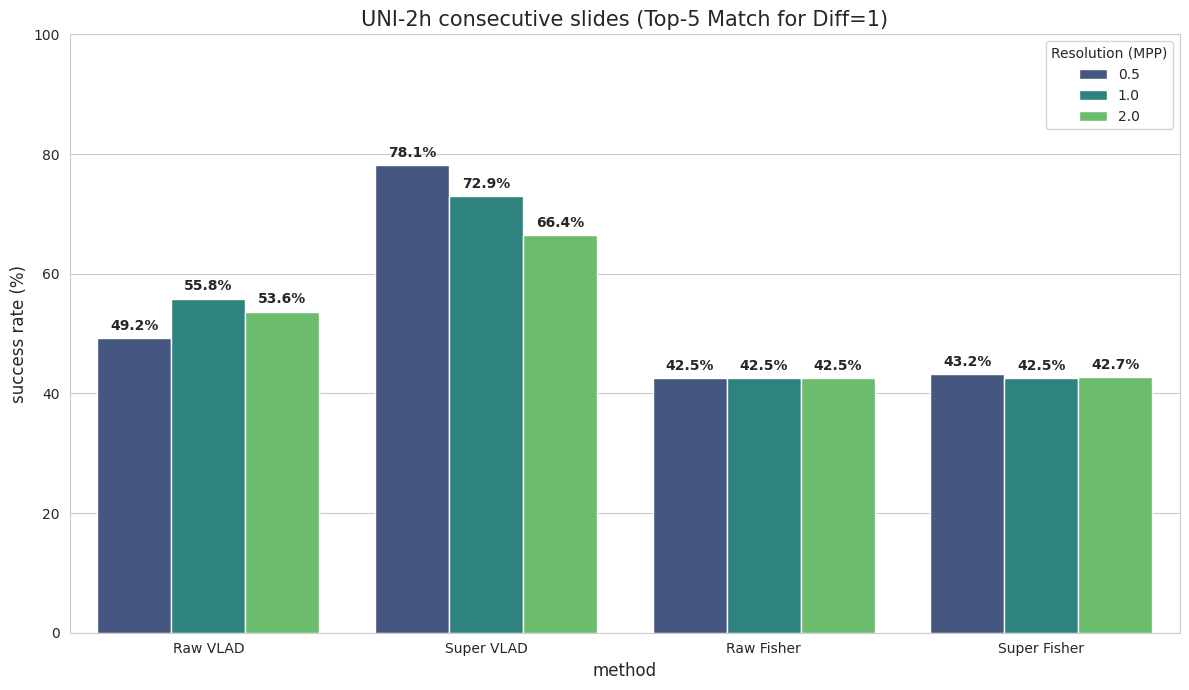

Python code for this plot:
import matplotlib.pyplot as plt
import pandas as pd
import seaborn as sns

# Data from your Top-5 tests (for Diff = 1)
data = {
    'Method': [
        'Raw VLAD', 'Super VLAD', 'Raw Fisher', 'Super Fisher',
        'Raw VLAD', 'Super VLAD', 'Raw Fisher', 'Super Fisher',
        'Raw VLAD', 'Super VLAD', 'Raw Fisher', 'Super Fisher'
    ],
    'MPP': [
        '0.5', '0.5', '0.5', '0.5',
        '1.0', '1.0', '1.0', '1.0',
        '2.0', '2.0', '2.0', '2.0'
    ],
    'Success_Rate': [
        49.2, 78.1, 42.5, 43.2,  # 0.5 MPP
        55.8, 72.9, 42.5, 42.5,  # 1.0 MPP
        53.6, 66.4, 42.5, 42.7   # 2.0 MPP
    ]
}

df = pd.DataFrame(data)

# Vytvoření grafu
plt.figure(figsize=(12, 7))
sns.set_style("whitegrid")

# Použití palety 'viridis' jako v předchozím případě
ax = sns.barplot(x='Method', y='Success_Rate', hue='MPP', data=df, palette='viridis')

plt.title('UNI-2h consecutive slides (Top-5 Match for Diff=1)', fontsize=15)
plt.ylabel('success rate (%)', fontsize=12)
plt.xlabel('method', fontsize=12)
# Změna limitu na 100, protože u Top-5 jsme už mnohem výše
plt.ylim(0, 100)

# Přidání popisků přímo nad sloupce
for p in ax.patches:
    if p.get_height() > 0:
        ax.annotate(format(p.get_height(), '.1f') + '%', 
                       (p.get_x() + p.get_width() / 2., p.get_height()), 
                       ha = 'center', va = 'center', 
                       xytext = (0, 9), 
                       textcoords = 'offset points',
                       fontsize=10, fontweight='bold')

plt.legend(title='Resolution (MPP)')
plt.tight_layout()
plt.savefig('srovnani_metod_mpp_top5.png', dpi=300)
plt.show()
